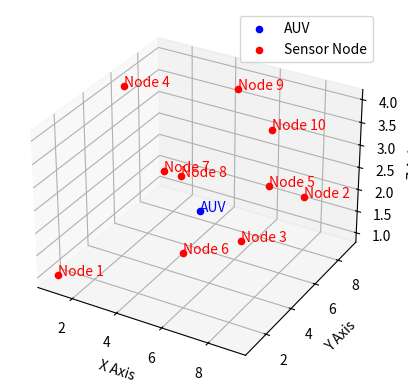

Python code for this plot:
import matplotlib.pyplot as plt
from mpl_toolkits.mplot3d import Axes3D
import numpy as np

# AUV position
auv_position = np.array([5, 5, 2])

# Sensor node positions
sensor_node_positions = np.array([
    [1, 1, 1],
    [8, 8, 2],
    [9, 1, 3],
    [1, 6, 4],
    [8, 5, 3],
    [6, 2, 2],
    [4, 4, 3],
    [3, 7, 2],
    [5, 8, 4],
    [6, 9, 3],
])

# Plotting the positions
fig = plt.figure()
ax = fig.add_subplot(111, projection='3d')
ax.scatter(auv_position[0], auv_position[1], auv_position[2], color='b', label='AUV')

for pos in sensor_node_positions:
    ax.scatter(pos[0], pos[1], pos[2], color='r', label='Sensor Node')

# Adding annotations
ax.text(auv_position[0], auv_position[1], auv_position[2], 'AUV', color='b')

for i, pos in enumerate(sensor_node_positions):
    ax.text(pos[0], pos[1], pos[2], f'Node {i+1}', color='r')

# Setting labels
ax.set_xlabel('X Axis')
ax.set_ylabel('Y Axis')
ax.set_zlabel('Z Axis')

# Adding legend
handles, labels = plt.gca().get_legend_handles_labels()
by_label = dict(zip(labels, handles))
plt.legend(by_label.values(), by_label.keys())

# Show plot
plt.show()
